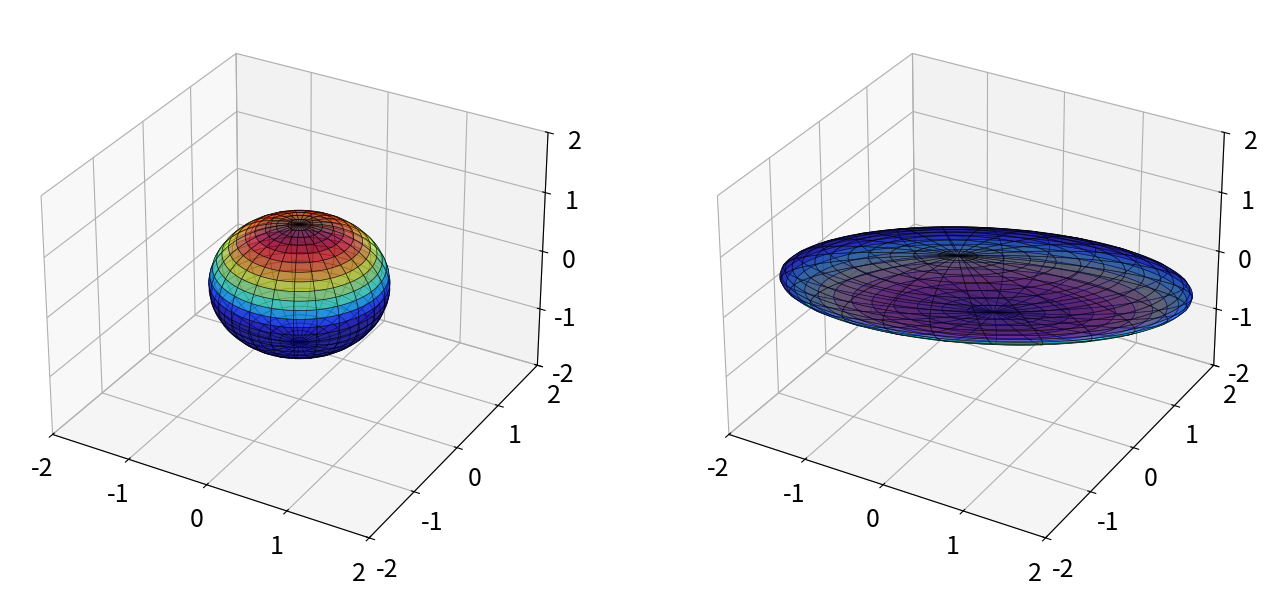

Generate this figure with matplotlib:
'''
reference:
https://www.youtube.com/watch?v=MJAvyt9v0g4&list=PLMrJAkhIeNNRpsRhXTMt8uJdIGz9-X_1-&index=12&t=1s
https://github.com/dylewsky/Data_Driven_Science_Python_Demos/blob/master/CH01/CH01_SEC03_Rotation.ipynb
'''
import matplotlib.pyplot as plt
import numpy as np
from mpl_toolkits.mplot3d import Axes3D

plt.rcParams['figure.figsize'] = [16, 8]
plt.rcParams.update({'font.size': 18})

theta = np.array([np.pi/15, -np.pi/9, -np.pi/20])
Sigma = np.diag([3, 1, 0.5])

# rotation about x axis
Rx = np.array([
    [1, 0, 0],
    [0, np.cos(theta[0]), -np.sin(theta[0])],
    [0, np.sin(theta[0]), np.cos(theta[0])]
])
# rotation about y axis
Ry = np.array([
    [np.cos(theta[1]), 0, np.sin(theta[1])],
    [0, 1, 0],
    [-np.sin(theta[1]), 0, np.cos(theta[1])]
])
# rotation about z axis
Rz = np.array([
    [np.cos(theta[2]), -np.sin(theta[2]), 0],
    [np.sin(theta[2]), np.cos(theta[2]), 0],
    [0, 0, 1],
])

X = Rz @ Ry @ Rx @ Sigma
# use SVD
U, S, VT = np.linalg.svd(X, full_matrices=False)
X = U @ np.diag(S)

# plot sphere
fig = plt.figure()
ax1 = fig.add_subplot(121, projection='3d')
u = np.linspace(-np.pi, np.pi, 100)
v = np.linspace(0, np.pi, 100)
x = np.outer(np.cos(u), np.sin(v))
y = np.outer(np.sin(u), np.sin(v))
z = np.outer(np.ones(np.size(u)), np.cos(v))

# plot the surface
surf1 = ax1.plot_surface(x, y, z, cmap='jet', alpha=0.6, facecolors=plt.cm.jet(z), linewidth=0.5, rcount=30, ccount=30)
surf1.set_edgecolor('k')
ax1.set_xlim3d(-2, 2)
ax1.set_ylim3d(-2, 2)
ax1.set_zlim3d(-2, 2)

xR = np.zeros_like(x)
yR = np.zeros_like(y)
zR = np.zeros_like(z)

for i in range(x.shape[0]):
    for j in range(x.shape[1]):
        vec = [x[i, j], y[i, j], z[i, j]]
        vecR = X @ vec
        xR[i, j] = vecR[0]
        yR[i, j] = vecR[1]
        zR[i, j] = vecR[2]
ax2 = fig.add_subplot(122, projection='3d')
surf2 = ax2.plot_surface(xR, yR, zR, cmap='jet', alpha=0.6, facecolors=plt.cm.jet(z), linewidth=0.5, rcount=30, ccount=30)
surf2.set_edgecolor('k')
ax2.set_xlim3d(-2, 2)
ax2.set_ylim3d(-2, 2)
ax2.set_zlim3d(-2, 2)
plt.show()